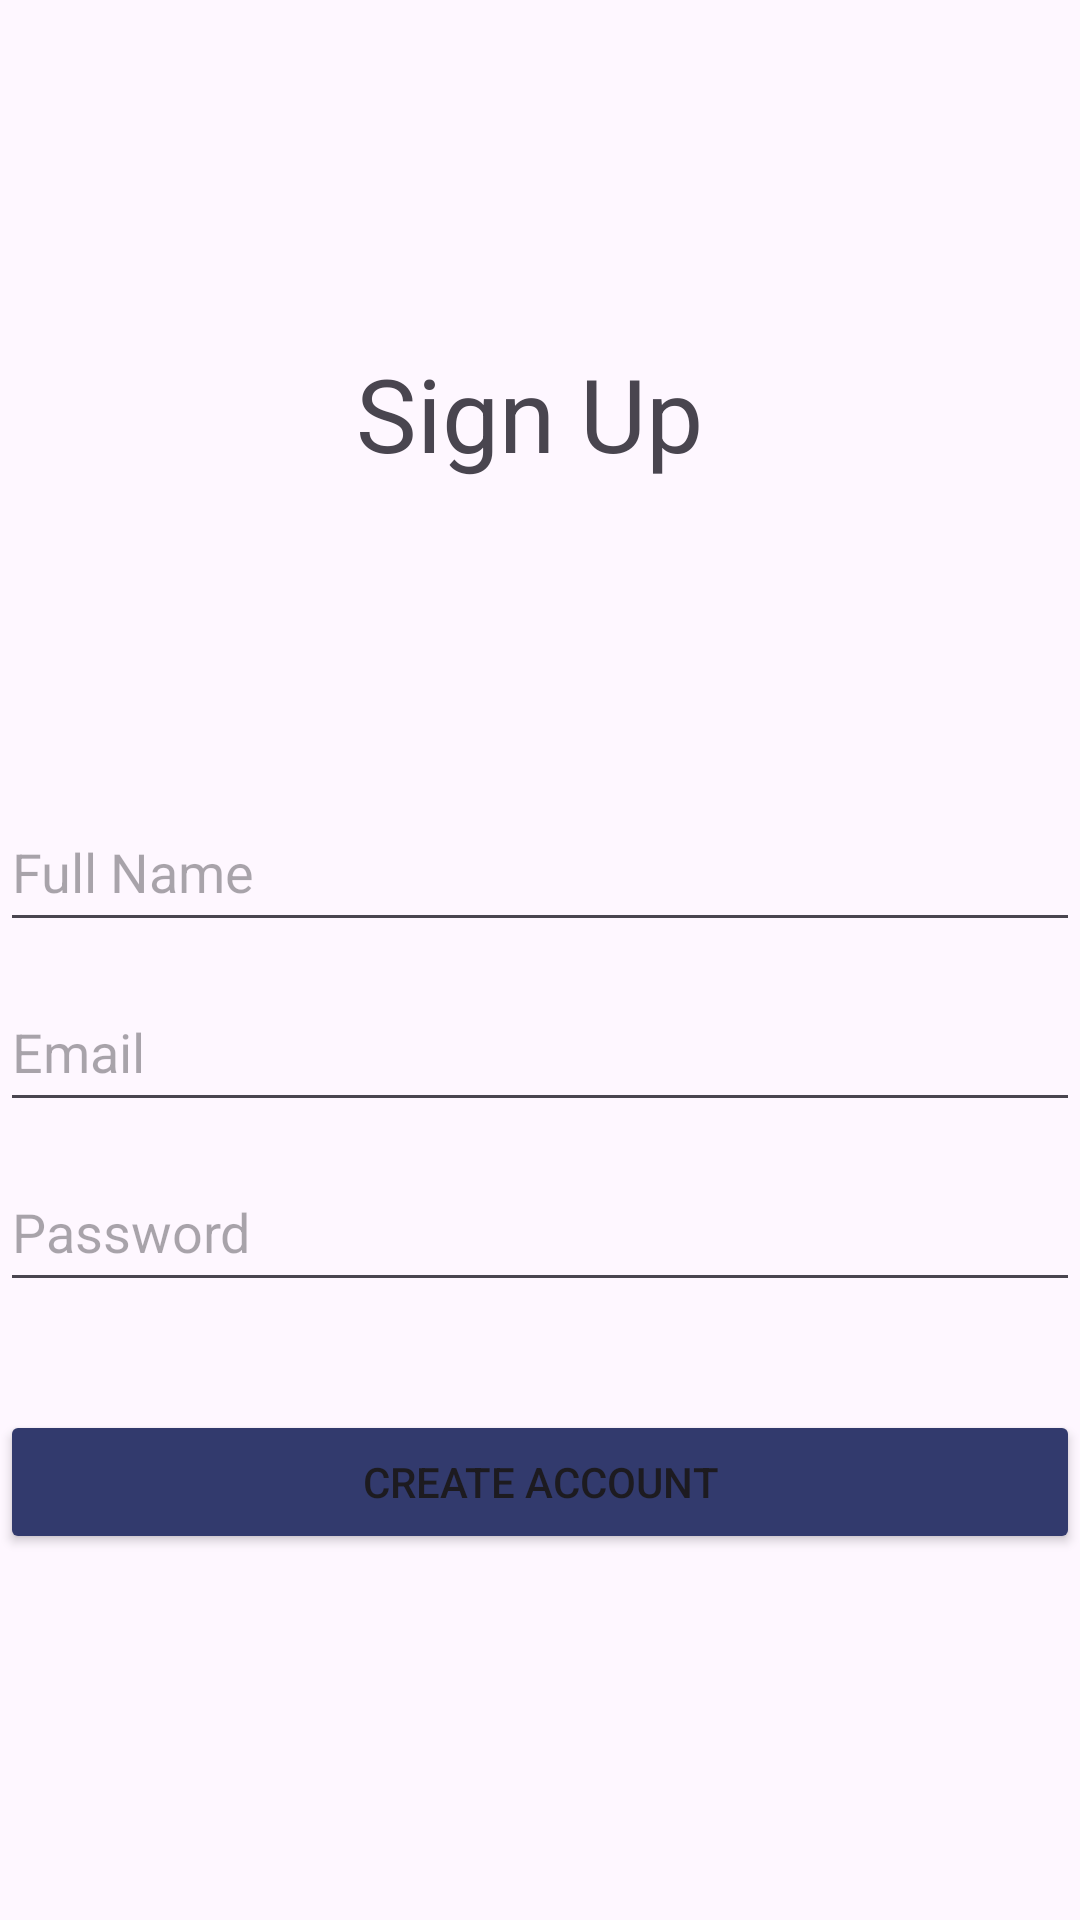

Write the Android layout XML for this screen, with the resource values it uses.
<!-- AndroidManifest.xml: application theme Theme.BikeStationAppCA3 -->
<!-- res/layout/activity_register.xml -->
<?xml version="1.0" encoding="utf-8"?>
<androidx.constraintlayout.widget.ConstraintLayout xmlns:android="http://schemas.android.com/apk/res/android"
    xmlns:app="http://schemas.android.com/apk/res-auto"
    xmlns:tools="http://schemas.android.com/tools"
    android:id="@+id/main"
    android:layout_width="match_parent"
    android:layout_height="match_parent"
    tools:context=".RegisterActivity">

    <EditText
        android:id="@+id/et_registerpassword"
        android:layout_width="fill_parent"
        android:layout_height="50dp"
        android:layout_marginTop="384dp"
        android:ems="10"
        android:hint="Password"
        android:inputType="textPassword"
        app:layout_constraintStart_toStartOf="parent"
        app:layout_constraintTop_toTopOf="parent" />

    <EditText
        android:id="@+id/et_registeremail"
        android:layout_width="fill_parent"
        android:layout_height="50dp"
        android:layout_marginTop="324dp"
        android:ems="10"
        android:hint="Email"
        android:inputType="textEmailAddress"
        app:layout_constraintStart_toStartOf="parent"
        app:layout_constraintTop_toTopOf="parent" />

    <EditText
        android:id="@+id/et_name"
        android:layout_width="fill_parent"
        android:layout_height="50dp"
        android:layout_marginTop="264dp"
        android:ems="10"
        android:hint="Full Name"
        android:inputType="text"
        app:layout_constraintStart_toStartOf="parent"
        app:layout_constraintTop_toTopOf="parent" />

    <Button
        android:id="@+id/button_signup"
        android:layout_width="fill_parent"
        android:layout_height="wrap_content"
        android:layout_marginTop="36dp"
        android:backgroundTint="#323A6D"
        android:enabled="true"
        android:onClick="register"
        android:text="Create account"
        app:layout_constraintStart_toStartOf="parent"
        app:layout_constraintTop_toBottomOf="@+id/et_registerpassword" />

    <TextView
        android:id="@+id/tv_signup"
        android:layout_width="wrap_content"
        android:layout_height="wrap_content"
        android:layout_marginStart="144dp"
        android:layout_marginTop="115dp"
        android:layout_marginEnd="151dp"
        android:layout_marginBottom="44dp"
        android:text="Sign Up"
        android:textSize="34sp"
        app:layout_constraintEnd_toEndOf="parent"
        app:layout_constraintStart_toStartOf="parent"
        app:layout_constraintTop_toTopOf="parent" />

</androidx.constraintlayout.widget.ConstraintLayout>
<!-- resources referenced by this layout -->
<resources>
  <style name="Theme.BikeStationAppCA3" parent="Base.Theme.BikeStationAppCA3" />
  <style name="Base.Theme.BikeStationAppCA3" parent="Theme.Material3.DayNight.NoActionBar">
          
          
          <item name="colorPrimary">@color/dublin_blue</item>
      </style>
  <color name="dublin_blue">#31376B</color>
</resources>
